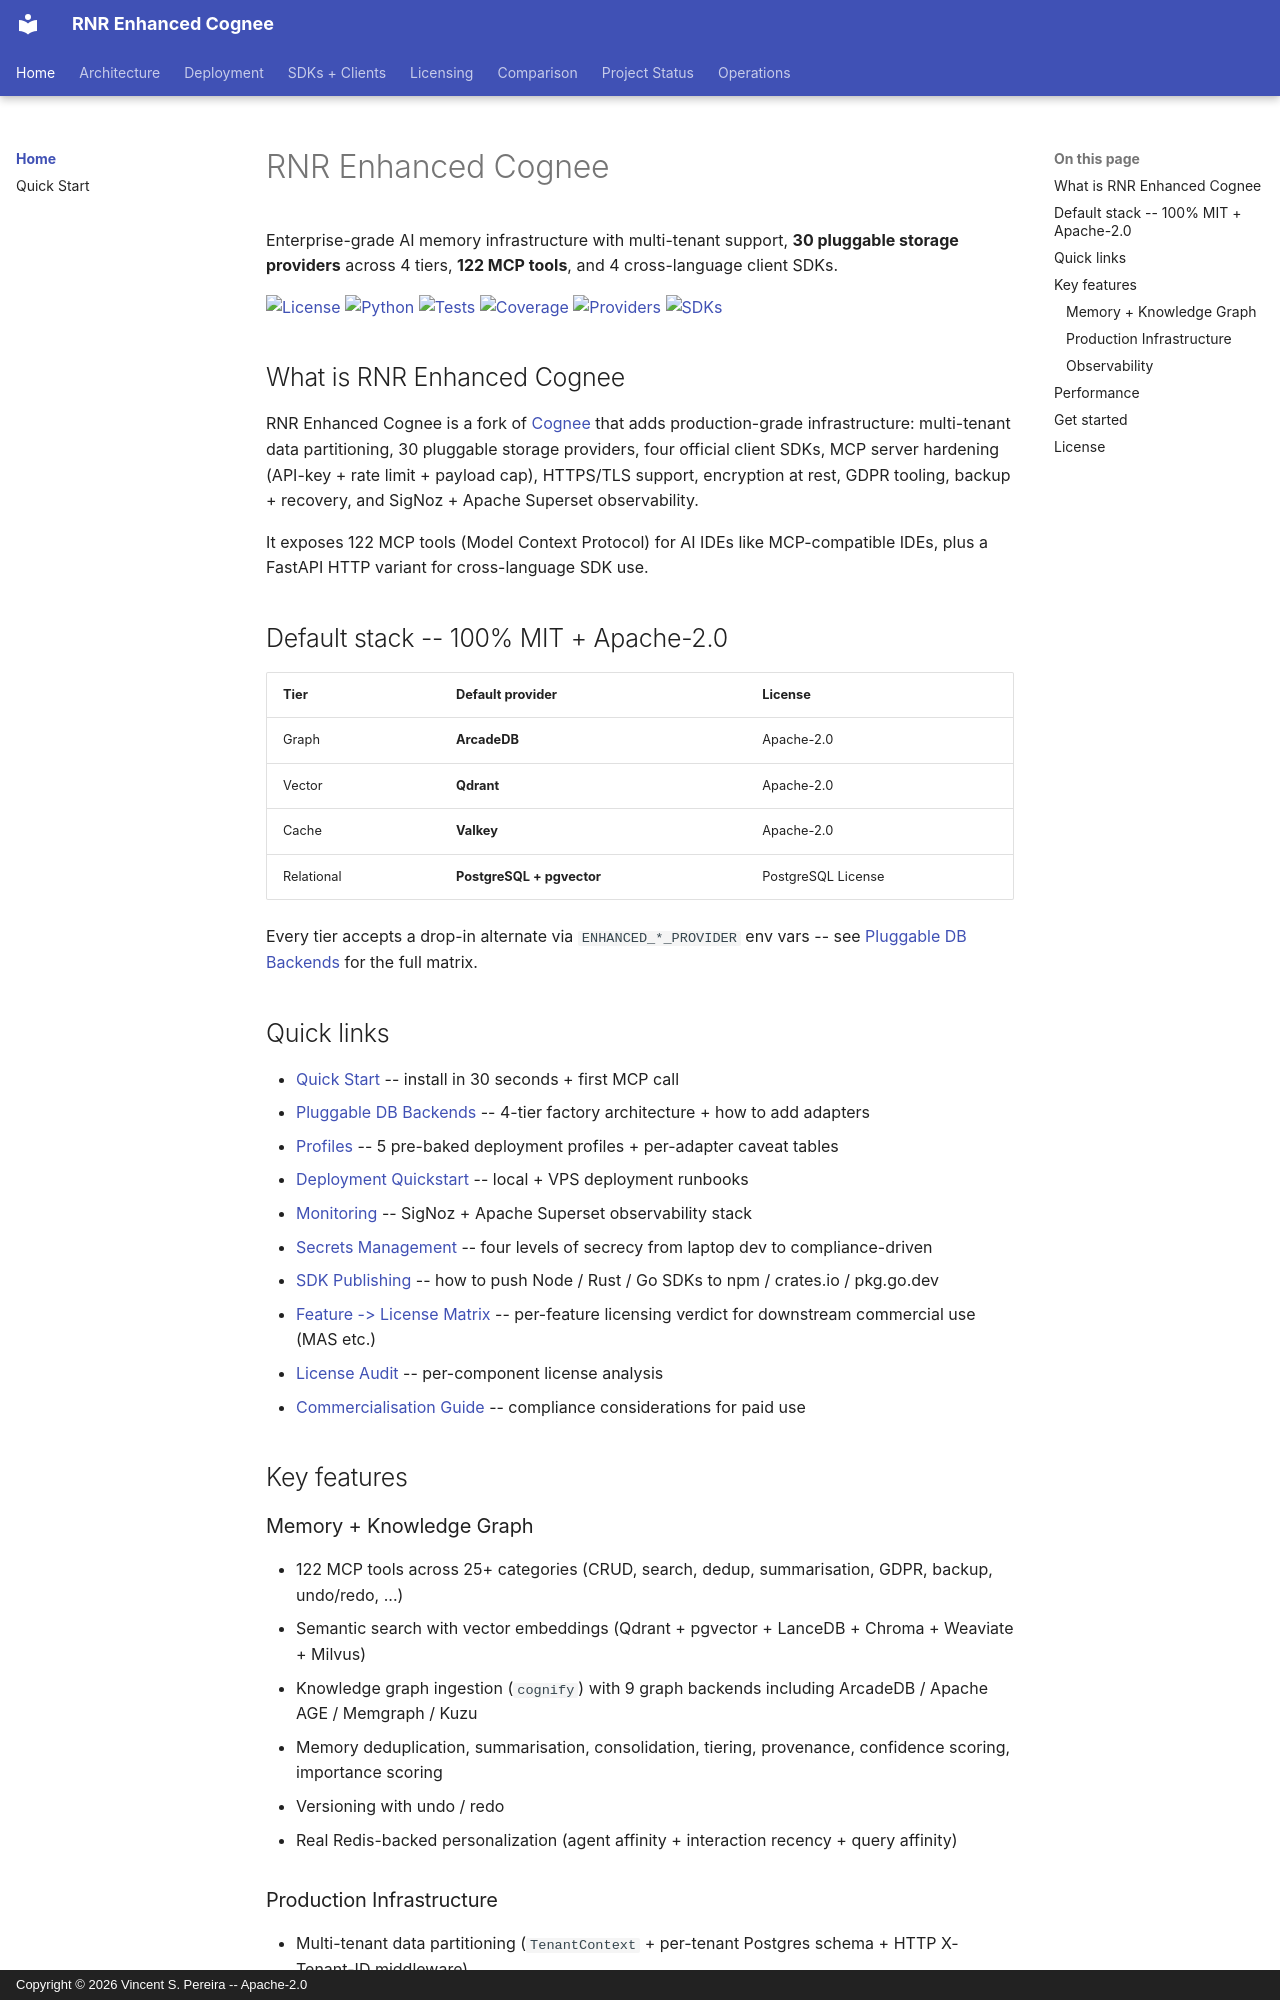

repository: vincentspereira/RNR-Enhanced-Cognee · page: index.html · generator: mkdocs · copyright: Copyright © 2026 Vincent S. Pereira -- Apache-2.0

# RNR Enhanced Cognee

Enterprise-grade AI memory infrastructure with multi-tenant support, **30 pluggable storage providers** across 4 tiers, **122 MCP tools**, and 4 cross-language client SDKs.

[![License](https://img.shields.io/badge/license-Apache--2.0-blue)](https://opensource.org/licenses/Apache-2.0)
[![Python](https://img.shields.io/badge/python-3.10%2B-green)](https://www.python.org/downloads/)
[![Tests](https://img.shields.io/badge/tests-4661%20passing-brightgreen)](https://github.com/vincentspereira/RNR-Enhanced-Cognee)
[![Coverage](https://img.shields.io/badge/coverage-95%25-brightgreen)](https://github.com/vincentspereira/RNR-Enhanced-Cognee)
[![Providers](https://img.shields.io/badge/pluggable%20providers-30%20across%204%20tiers-blueviolet)](PROFILES.md)
[![SDKs](https://img.shields.io/badge/SDKs-Python%20%7C%20Node%20%7C%20Go%20%7C%20Rust-blueviolet)](SDK_PUBLISHING.md)

## What is RNR Enhanced Cognee

RNR Enhanced Cognee is a fork of [Cognee](https://github.com/topoteretes/cognee) that adds production-grade infrastructure: multi-tenant data partitioning, 30 pluggable storage providers, four official client SDKs, MCP server hardening (API-key + rate limit + payload cap), HTTPS/TLS support, encryption at rest, GDPR tooling, backup + recovery, and SigNoz + Apache Superset observability.

It exposes 122 MCP tools (Model Context Protocol) for AI IDEs like MCP-compatible IDEs, plus a FastAPI HTTP variant for cross-language SDK use.

## Default stack -- 100% MIT + Apache-2.0

| Tier | Default provider | License |
| --- | --- | --- |
| Graph | **ArcadeDB** | Apache-2.0 |
| Vector | **Qdrant** | Apache-2.0 |
| Cache | **Valkey** | Apache-2.0 |
| Relational | **PostgreSQL + pgvector** | PostgreSQL License |

Every tier accepts a drop-in alternate via `ENHANCED_*_PROVIDER` env vars -- see [Pluggable DB Backends](PLUGGABLE_DB_BACKENDS.md) for the full matrix.

## Quick links

- [Quick Start](QUICK_START.md) -- install in 30 seconds + first MCP call
- [Pluggable DB Backends](PLUGGABLE_DB_BACKENDS.md) -- 4-tier factory architecture + how to add adapters
- [Profiles](PROFILES.md) -- 5 pre-baked deployment profiles + per-adapter caveat tables
- [Deployment Quickstart](DEPLOYMENT_QUICKSTART.md) -- local + VPS deployment runbooks
- [Monitoring](MONITORING.md) -- SigNoz + Apache Superset observability stack
- [Secrets Management](SECRETS_MANAGEMENT.md) -- four levels of secrecy from laptop dev to compliance-driven
- [SDK Publishing](SDK_PUBLISHING.md) -- how to push Node / Rust / Go SDKs to npm / crates.io / pkg.go.dev
- [Feature -> License Matrix](FEATURE_LICENSE_MATRIX.md) -- per-feature licensing verdict for downstream commercial use (MAS etc.)
- [License Audit](LICENSE_AUDIT.md) -- per-component license analysis
- [Commercialisation Guide](COMMERCIALISATION_LICENSE_GUIDE.md) -- compliance considerations for paid use

## Key features
